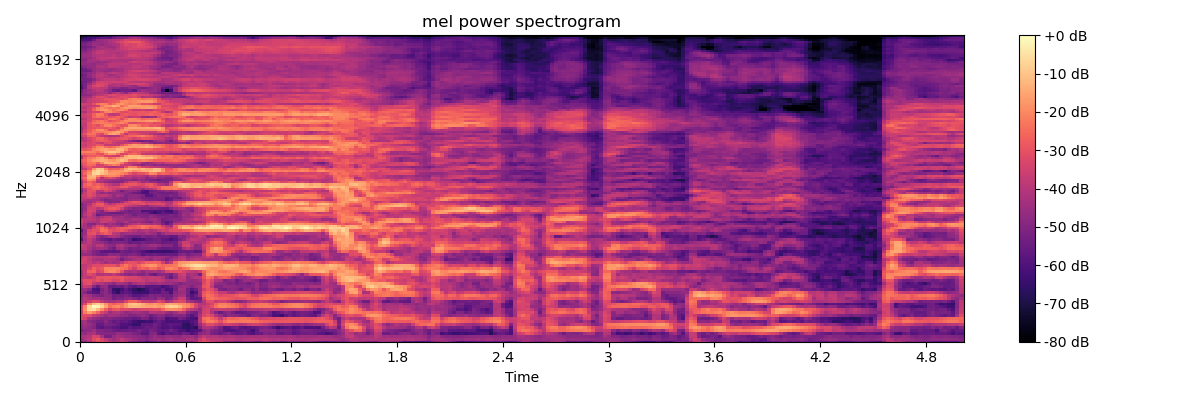

The table this chart was drawn from, first rows:
-5.131270217895507812e+01, -4.815004730224609375e+01, -4.302157211303710938e+01, -3.667813491821289062e+01, -3.049743843078613281e+01, -3.087670898437500000e+01, -3.363055419921875000e+01, -3.971446990966796875e+01, -4.119992065429687500e+01, -4.153803253173828125e+01, -3.882648086547851562e+01, -3.980847930908203125e+01, -4.714405059814453125e+01, -5.068944549560546875e+01, -5.325796508789062500e+01, -5.358032226562500000e+01, -5.905290985107421875e+01, -5.527624893188476562e+01, -5.446221923828125000e+01, -4.884444427490234375e+01, -5.222737884521484375e+01, -5.311444091796875000e+01, -4.789516448974609375e+01, -4.961737823486328125e+01
-4.575135040283203125e+01, -4.168790435791015625e+01, -3.856301116943359375e+01, -3.132743835449218750e+01, -2.814866256713867188e+01, -3.324323654174804688e+01, -3.758589935302734375e+01, -4.186770629882812500e+01, -4.500901031494140625e+01, -4.215699386596679688e+01, -3.773700332641601562e+01, -4.139687347412109375e+01, -4.253662872314453125e+01, -4.573398590087890625e+01, -4.781639862060546875e+01, -4.804651641845703125e+01, -5.003815460205078125e+01, -4.695558929443359375e+01, -4.497451019287109375e+01, -4.402986145019531250e+01, -4.605831527709960938e+01, -4.409741592407226562e+01, -4.308908081054687500e+01, -4.486944580078125000e+01
-4.327134704589843750e+01, -4.179224395751953125e+01, -4.004210281372070312e+01, -3.343651962280273438e+01, -3.398871231079101562e+01, -4.264343261718750000e+01, -5.268325424194335938e+01, -5.221700668334960938e+01, -4.604575729370117188e+01, -4.371933746337890625e+01, -4.453606796264648438e+01, -4.665992355346679688e+01, -4.667400360107421875e+01, -4.781230926513671875e+01, -4.843379974365234375e+01, -4.985405731201171875e+01, -5.203343200683593750e+01, -4.867672729492187500e+01, -4.588636779785156250e+01, -4.815695190429687500e+01, -4.862535476684570312e+01, -4.634867858886718750e+01, -4.611830520629882812e+01, -4.765505981445312500e+01
-4.629539871215820312e+01, -4.692936706542968750e+01, -4.332825088500976562e+01, -4.227163696289062500e+01, -4.814517211914062500e+01, -4.888730621337890625e+01, -4.941942596435546875e+01, -4.975185012817382812e+01, -4.953601837158203125e+01, -4.614788055419921875e+01, -4.701391601562500000e+01, -4.830867767333984375e+01, -4.843762969970703125e+01, -5.100822448730468750e+01, -5.299906158447265625e+01, -5.692337799072265625e+01, -5.724458312988281250e+01, -5.009661102294921875e+01, -4.935601043701171875e+01, -5.733381271362304688e+01, -6.043924331665039062e+01, -5.574410247802734375e+01, -5.723476028442382812e+01, -5.523813247680664062e+01
-5.190030670166015625e+01, -4.851279830932617188e+01, -4.771505737304687500e+01, -4.464676666259765625e+01, -4.995487976074218750e+01, -5.024121856689453125e+01, -5.168275833129882812e+01, -5.190073394775390625e+01, -5.401521301269531250e+01, -5.546372985839843750e+01, -5.513092803955078125e+01, -5.497917175292968750e+01, -5.438287353515625000e+01, -5.473062896728515625e+01, -5.166403961181640625e+01, -5.448291778564453125e+01, -5.650379180908203125e+01, -5.175512313842773438e+01, -5.345208740234375000e+01, -5.650445938110351562e+01, -5.730609893798828125e+01, -5.636179351806640625e+01, -5.274762725830078125e+01, -5.582398223876953125e+01
-4.703473663330078125e+01, -4.538605117797851562e+01, -4.771034240722656250e+01, -5.011422729492187500e+01, -5.640532684326171875e+01, -5.821190643310546875e+01, -5.522197723388671875e+01, -5.562245178222656250e+01, -5.748056793212890625e+01, -5.823432922363281250e+01, -6.153440856933593750e+01, -6.109923171997070312e+01, -5.736023712158203125e+01, -5.912605285644531250e+01, -5.881413269042968750e+01, -5.747480773925781250e+01, -5.481002426147460938e+01, -5.518158721923828125e+01, -5.371306228637695312e+01, -5.749028015136718750e+01, -6.008858489990234375e+01, -5.970586395263671875e+01, -5.805369567871093750e+01, -6.042291259765625000e+01
-4.689073562622070312e+01, -4.346571731567382812e+01, -4.532075119018554688e+01, -4.869362258911132812e+01, -5.576721191406250000e+01, -5.547352600097656250e+01, -5.149797058105468750e+01, -5.264475631713867188e+01, -5.331599807739257812e+01, -5.623438644409179688e+01, -6.009849548339843750e+01, -5.996459579467773438e+01, -6.111872863769531250e+01, -6.498810577392578125e+01, -6.442989349365234375e+01, -5.687580108642578125e+01, -5.673001098632812500e+01, -5.706430053710937500e+01, -5.284281539916992188e+01, -5.578692626953125000e+01, -5.938417053222656250e+01, -5.858139038085937500e+01, -5.710933303833007812e+01, -5.809358596801757812e+01
-4.448857116699218750e+01, -4.308249282836914062e+01, -4.858723068237304688e+01, -5.010354614257812500e+01, -5.238449096679687500e+01, -5.302823638916015625e+01, -4.861722564697265625e+01, -5.286912536621093750e+01, -5.630649566650390625e+01, -5.447859573364257812e+01, -5.685981750488281250e+01, -5.644191741943359375e+01, -5.883605194091796875e+01, -6.242073822021484375e+01, -6.497441864013671875e+01, -6.452230834960937500e+01, -6.239243316650390625e+01, -6.326130676269531250e+01, -5.859701538085937500e+01, -5.513063049316406250e+01, -5.848148345947265625e+01, -6.130753326416015625e+01, -6.179311370849609375e+01, -6.067132568359375000e+01
-3.241971969604492188e+01, -3.454599380493164062e+01, -4.311962127685546875e+01, -4.640048217773437500e+01, -4.732626342773437500e+01, -5.046101379394531250e+01, -4.992050170898437500e+01, -4.948149108886718750e+01, -5.125278472900390625e+01, -5.194142150878906250e+01, -5.313055801391601562e+01, -5.490672302246093750e+01, -5.468674468994140625e+01, -5.718643951416015625e+01, -5.576964569091796875e+01, -5.105999755859375000e+01, -5.231692504882812500e+01, -5.803466796875000000e+01, -5.466987609863281250e+01, -5.181617736816406250e+01, -5.256807708740234375e+01, -6.151098632812500000e+01, -5.889448165893554688e+01, -5.878742980957031250e+01
-3.278842926025390625e+01, -3.170871353149414062e+01, -3.166926193237304688e+01, -3.724700164794921875e+01, -3.955628204345703125e+01, -4.188977050781250000e+01, -4.646524810791015625e+01, -4.391205596923828125e+01, -4.384981918334960938e+01, -4.514918518066406250e+01, -4.719226837158203125e+01, -4.728563690185546875e+01, -5.001139450073242188e+01, -4.938913726806640625e+01, -4.828378295898437500e+01, -4.658869934082031250e+01, -4.859288024902343750e+01, -5.345672607421875000e+01, -5.106165695190429688e+01, -4.789126586914062500e+01, -4.845528030395507812e+01, -5.302304840087890625e+01, -5.137357330322265625e+01, -4.844786834716796875e+01
-3.547445678710937500e+01, -2.207374954223632812e+01, -1.682570266723632812e+01, -2.110600280761718750e+01, -2.654181671142578125e+01, -3.322148132324218750e+01, -3.775555038452148438e+01, -4.525064086914062500e+01, -4.238328552246093750e+01, -4.119153213500976562e+01, -4.380329513549804688e+01, -4.735646057128906250e+01, -4.644332885742187500e+01, -4.425281524658203125e+01, -4.394985198974609375e+01, -4.563198852539062500e+01, -4.717090225219726562e+01, -4.033248519897460938e+01, -4.065563964843750000e+01, -4.214400482177734375e+01, -4.104701614379882812e+01, -4.513550567626953125e+01, -4.781275939941406250e+01, -4.389412689208984375e+01
-3.285429382324218750e+01, -1.922171401977539062e+01, -6.737697601318359375e+00, -5.080629348754882812e+00, -1.129090309143066406e+01, -1.938934326171875000e+01, -2.691001129150390625e+01, -3.365372085571289062e+01, -2.975864028930664062e+01, -2.846327400207519531e+01, -3.227056884765625000e+01, -3.158906936645507812e+01, -3.304916763305664062e+01, -3.607504272460937500e+01, -3.435387420654296875e+01, -3.272066879272460938e+01, -3.231959533691406250e+01, -3.178823852539062500e+01, -3.066261291503906250e+01, -3.100773048400878906e+01, -2.575196647644042969e+01, -2.000047874450683594e+01, -1.875394439697265625e+01, -1.938589477539062500e+01
-3.302340698242187500e+01, -2.124846267700195312e+01, -6.715888977050781250e+00, -8.666572570800781250e-01, -1.614665985107421875e+00, -6.913127899169921875e+00, -1.487239742279052734e+01, -2.357433319091796875e+01, -2.057649421691894531e+01, -1.892907714843750000e+01, -2.233032226562500000e+01, -1.760081100463867188e+01, -1.263229560852050781e+01, -1.157904624938964844e+01, -1.228000831604003906e+01, -1.391801261901855469e+01, -1.551323318481445312e+01, -1.612448501586914062e+01, -1.514157199859619141e+01, -1.714775848388671875e+01, -1.510187053680419922e+01, -9.535150527954101562e+00, -7.623224258422851562e+00, -8.328626632690429688e+00
-4.164282226562500000e+01, -3.279341125488281250e+01, -1.932298278808593750e+01, -1.038802337646484375e+01, -7.940572738647460938e+00, -1.159733772277832031e+01, -1.827484512329101562e+01, -2.439339828491210938e+01, -2.749549674987792969e+01, -2.466816711425781250e+01, -2.386761093139648438e+01, -1.766156005859375000e+01, -1.144402694702148438e+01, -9.810831069946289062e+00, -1.144143104553222656e+01, -1.429961585998535156e+01, -1.816891098022460938e+01, -1.946226882934570312e+01, -1.712978744506835938e+01, -1.970778274536132812e+01, -2.153162765502929688e+01, -1.608433914184570312e+01, -1.479255676269531250e+01, -1.549723243713378906e+01
-4.319329071044921875e+01, -3.971751785278320312e+01, -3.613101577758789062e+01, -3.121947860717773438e+01, -3.213684082031250000e+01, -3.811823272705078125e+01, -4.163977050781250000e+01, -4.292469024658203125e+01, -4.276676177978515625e+01, -4.006896972656250000e+01, -4.149008178710937500e+01, -3.375820159912109375e+01, -2.702846717834472656e+01, -2.673662185668945312e+01, -3.092937660217285156e+01, -3.729489898681640625e+01, -3.718186569213867188e+01, -3.924811553955078125e+01, -3.713467407226562500e+01, -3.153028106689453125e+01, -3.512649917602539062e+01, -4.316004943847656250e+01, -4.031745910644531250e+01, -3.457030105590820312e+01
-4.444395828247070312e+01, -3.942120361328125000e+01, -4.191039276123046875e+01, -4.369587707519531250e+01, -4.360314941406250000e+01, -4.484280014038085938e+01, -4.601306152343750000e+01, -4.761286163330078125e+01, -5.351679992675781250e+01, -5.069951629638671875e+01, -5.125652313232421875e+01, -4.876776885986328125e+01, -4.721166229248046875e+01, -5.000321960449218750e+01, -5.400554656982421875e+01, -4.944699096679687500e+01, -5.035008239746093750e+01, -4.935580444335937500e+01, -5.084121322631835938e+01, -4.579422760009765625e+01, -4.742285537719726562e+01, -5.284560012817382812e+01, -5.070780944824218750e+01, -4.376402282714843750e+01
-4.608010864257812500e+01, -4.263801574707031250e+01, -4.421660995483398438e+01, -4.858724212646484375e+01, -4.989863586425781250e+01, -5.132456970214843750e+01, -4.808543777465820312e+01, -4.822114562988281250e+01, -5.402053070068359375e+01, -5.312712860107421875e+01, -5.370450592041015625e+01, -5.144743728637695312e+01, -5.426379013061523438e+01, -5.851583099365234375e+01, -5.758294677734375000e+01, -5.584451675415039062e+01, -5.427240753173828125e+01, -5.041139221191406250e+01, -5.110339355468750000e+01, -5.038779830932617188e+01, -5.325926971435546875e+01, -5.265010833740234375e+01, -5.380903625488281250e+01, -4.723905181884765625e+01
-4.633753967285156250e+01, -4.932284164428710938e+01, -5.485700225830078125e+01, -5.850193023681640625e+01, -5.897125244140625000e+01, -5.089363098144531250e+01, -4.690898132324218750e+01, -5.289369201660156250e+01, -6.140223693847656250e+01, -6.665322875976562500e+01, -5.879831695556640625e+01, -5.641923904418945312e+01, -5.862976837158203125e+01, -6.305119323730468750e+01, -6.430104064941406250e+01, -6.371497344970703125e+01, -6.353526306152343750e+01, -5.757625579833984375e+01, -5.801375579833984375e+01, -5.899614334106445312e+01, -5.309085845947265625e+01, -5.476185607910156250e+01, -6.092720031738281250e+01, -4.909268569946289062e+01
-4.762261962890625000e+01, -4.530529785156250000e+01, -4.916872024536132812e+01, -6.078358459472656250e+01, -6.161054992675781250e+01, -5.160611724853515625e+01, -4.724147033691406250e+01, -5.284978866577148438e+01, -6.427700805664062500e+01, -6.664218139648437500e+01, -6.196988677978515625e+01, -5.687877655029296875e+01, -6.098643493652343750e+01, -6.574409484863281250e+01, -6.958802795410156250e+01, -6.660667419433593750e+01, -6.211110687255859375e+01, -5.730825424194335938e+01, -5.969577789306640625e+01, -6.058753967285156250e+01, -5.606066131591796875e+01, -6.166287994384765625e+01, -6.009144592285156250e+01, -5.232188034057617188e+01
-4.321372985839843750e+01, -3.649349975585937500e+01, -3.797458648681640625e+01, -4.993454742431640625e+01, -5.569406890869140625e+01, -4.779605102539062500e+01, -4.655849456787109375e+01, -5.532622909545898438e+01, -5.580209350585937500e+01, -5.463005065917968750e+01, -5.606275177001953125e+01, -5.191353607177734375e+01, -5.578439331054687500e+01, -5.845139312744140625e+01, -5.591530609130859375e+01, -5.430587768554687500e+01, -5.876270294189453125e+01, -5.791614151000976562e+01, -5.778511047363281250e+01, -5.783967590332031250e+01, -6.163292694091796875e+01, -5.910923767089843750e+01, -5.545912170410156250e+01, -5.181825637817382812e+01
-4.107367324829101562e+01, -3.197789764404296875e+01, -3.050616455078125000e+01, -3.783602905273437500e+01, -4.083657073974609375e+01, -4.091315078735351562e+01, -4.366281890869140625e+01, -4.546083068847656250e+01, -4.797120666503906250e+01, -4.307124328613281250e+01, -4.282520675659179688e+01, -4.484188461303710938e+01, -4.894089508056640625e+01, -4.318364715576171875e+01, -4.154527282714843750e+01, -4.017308044433593750e+01, -4.290230941772460938e+01, -4.541148376464843750e+01, -4.518795776367187500e+01, -4.290085601806640625e+01, -4.436521911621093750e+01, -4.547244262695312500e+01, -4.479807281494140625e+01, -4.724353790283203125e+01
-3.677866363525390625e+01, -3.087049674987792969e+01, -3.073085403442382812e+01, -3.280199432373046875e+01, -2.970181083679199219e+01, -3.246382904052734375e+01, -2.940463066101074219e+01, -3.078752326965332031e+01, -3.288669586181640625e+01, -3.255148315429687500e+01, -2.964616775512695312e+01, -3.430861282348632812e+01, -3.508492279052734375e+01, -3.546814346313476562e+01, -3.467943191528320312e+01, -3.644994735717773438e+01, -3.991074752807617188e+01, -3.708377838134765625e+01, -3.789216613769531250e+01, -3.715887832641601562e+01, -3.915730285644531250e+01, -4.339398956298828125e+01, -4.322248840332031250e+01, -4.168174743652343750e+01
-3.952045440673828125e+01, -3.830804061889648438e+01, -3.993814086914062500e+01, -3.484296417236328125e+01, -2.940039825439453125e+01, -2.970281219482421875e+01, -2.875137138366699219e+01, -2.871891212463378906e+01, -2.977805137634277344e+01, -2.946537590026855469e+01, -2.853697776794433594e+01, -3.196105766296386719e+01, -3.285642242431640625e+01, -3.334173583984375000e+01, -3.537171554565429688e+01, -3.836810302734375000e+01, -3.849578857421875000e+01, -3.748359680175781250e+01, -3.826428222656250000e+01, -3.824737548828125000e+01, -4.229640579223632812e+01, -5.037299346923828125e+01, -5.590811157226562500e+01, -4.823950195312500000e+01
-4.427645492553710938e+01, -3.699349594116210938e+01, -3.215628814697265625e+01, -3.464941787719726562e+01, -4.168663406372070312e+01, -4.090356063842773438e+01, -4.005598449707031250e+01, -4.044198608398437500e+01, -3.749215698242187500e+01, -4.101435089111328125e+01, -4.495684051513671875e+01, -4.767591857910156250e+01, -4.904164123535156250e+01, -4.701294326782226562e+01, -5.023600769042968750e+01, -5.022848510742187500e+01, -4.632154846191406250e+01, -5.252376174926757812e+01, -5.569446563720703125e+01, -4.944504547119140625e+01, -4.827989959716796875e+01, -4.942045593261718750e+01, -5.267365264892578125e+01, -4.640111160278320312e+01
-4.266062927246093750e+01, -3.622136306762695312e+01, -2.691032409667968750e+01, -2.591282463073730469e+01, -3.339517593383789062e+01, -3.086638832092285156e+01, -2.192228317260742188e+01, -1.944619369506835938e+01, -1.974731826782226562e+01, -2.310792541503906250e+01, -3.006803321838378906e+01, -4.085569381713867188e+01, -4.260349273681640625e+01, -4.069607543945312500e+01, -4.359773254394531250e+01, -4.729019927978515625e+01, -4.289660263061523438e+01, -4.340373992919921875e+01, -4.244989395141601562e+01, -4.387447738647460938e+01, -4.095960617065429688e+01, -3.274396133422851562e+01, -3.121908187866210938e+01, -3.099668502807617188e+01
-3.814691543579101562e+01, -3.702466583251953125e+01, -3.255629730224609375e+01, -2.675658607482910156e+01, -3.004327011108398438e+01, -2.841400527954101562e+01, -2.031797790527343750e+01, -2.089677429199218750e+01, -2.025987815856933594e+01, -2.057099533081054688e+01, -2.303653335571289062e+01, -2.472439002990722656e+01, -2.946130180358886719e+01, -3.534605789184570312e+01, -2.828187942504882812e+01, -2.683125305175781250e+01, -2.855592155456542969e+01, -2.426617431640625000e+01, -2.473910522460937500e+01, -2.927132415771484375e+01, -2.587929344177246094e+01, -2.057018089294433594e+01, -1.916605377197265625e+01, -2.184671783447265625e+01
-3.904807662963867188e+01, -3.823472595214843750e+01, -3.605182647705078125e+01, -3.205854797363281250e+01, -3.162123298645019531e+01, -3.204608535766601562e+01, -2.994682121276855469e+01, -3.026025962829589844e+01, -3.028832054138183594e+01, -3.332801818847656250e+01, -2.636484336853027344e+01, -2.255545425415039062e+01, -2.703242874145507812e+01, -2.945373725891113281e+01, -2.565893173217773438e+01, -2.148563766479492188e+01, -1.918572425842285156e+01, -1.751162338256835938e+01, -1.837088775634765625e+01, -2.338003158569335938e+01, -2.532859420776367188e+01, -2.392544555664062500e+01, -2.347816658020019531e+01, -2.189821243286132812e+01
-3.313182449340820312e+01, -3.515092086791992188e+01, -3.687611770629882812e+01, -4.014914321899414062e+01, -3.833124542236328125e+01, -4.143437957763671875e+01, -4.468016433715820312e+01, -4.126458358764648438e+01, -4.357547378540039062e+01, -4.240142059326171875e+01, -3.752654266357421875e+01, -3.243415069580078125e+01, -3.029547882080078125e+01, -3.040029144287109375e+01, -3.398238372802734375e+01, -3.021471023559570312e+01, -2.638551902770996094e+01, -2.676638603210449219e+01, -2.601725578308105469e+01, -2.701016426086425781e+01, -3.554214096069335938e+01, -4.370046234130859375e+01, -3.777101898193359375e+01, -2.449870491027832031e+01
-3.617488861083984375e+01, -3.436907196044921875e+01, -3.847277450561523438e+01, -4.289753341674804688e+01, -4.368347930908203125e+01, -4.433591842651367188e+01, -4.129637908935546875e+01, -4.177251434326171875e+01, -4.188871383666992188e+01, -4.494895935058593750e+01, -5.340898132324218750e+01, -4.737174987792968750e+01, -4.650639343261718750e+01, -4.306692123413085938e+01, -4.099365234375000000e+01, -4.171055221557617188e+01, -4.555875015258789062e+01, -4.810977554321289062e+01, -4.317444610595703125e+01, -4.472606277465820312e+01, -4.694159698486328125e+01, -5.070022583007812500e+01, -4.573090362548828125e+01, -4.204744338989257812e+01
-3.939356994628906250e+01, -3.605864715576171875e+01, -3.754800033569335938e+01, -4.018122863769531250e+01, -4.084667205810546875e+01, -4.080773162841796875e+01, -3.979087448120117188e+01, -3.840025329589843750e+01, -3.871869659423828125e+01, -4.154201507568359375e+01, -4.760126495361328125e+01, -4.585663604736328125e+01, -4.223197937011718750e+01, -4.195343780517578125e+01, -4.440126037597656250e+01, -4.612554168701171875e+01, -4.323973083496093750e+01, -4.631639862060546875e+01, -4.420698928833007812e+01, -4.426562118530273438e+01, -4.457113647460937500e+01, -4.665605163574218750e+01, -4.891821289062500000e+01, -4.656824111938476562e+01
-4.654405212402343750e+01, -4.602571868896484375e+01, -4.637965393066406250e+01, -4.962502288818359375e+01, -5.259371948242187500e+01, -5.346324920654296875e+01, -5.253639221191406250e+01, -4.784776306152343750e+01, -4.887009429931640625e+01, -4.817155456542968750e+01, -5.152770996093750000e+01, -5.236761093139648438e+01, -5.080697631835937500e+01, -5.025428009033203125e+01, -5.283895874023437500e+01, -5.776401138305664062e+01, -5.468806457519531250e+01, -5.573440170288085938e+01, -5.395881652832031250e+01, -5.544135284423828125e+01, -5.651058959960937500e+01, -5.550338745117187500e+01, -5.514706420898437500e+01, -5.586462020874023438e+01
-4.512965393066406250e+01, -4.232932281494140625e+01, -4.477005004882812500e+01, -5.040840148925781250e+01, -5.241321563720703125e+01, -5.661603927612304688e+01, -5.783700561523437500e+01, -5.730101013183593750e+01, -5.837265777587890625e+01, -5.723180389404296875e+01, -5.298172760009765625e+01, -5.439892578125000000e+01, -5.547435760498046875e+01, -5.319553375244140625e+01, -5.613507080078125000e+01, -5.877977752685546875e+01, -6.244424438476562500e+01, -6.430200195312500000e+01, -6.336819458007812500e+01, -6.324713897705078125e+01, -6.355672454833984375e+01, -6.378288269042968750e+01, -6.361003112792968750e+01, -6.082375335693359375e+01
-3.829921722412109375e+01, -3.800979232788085938e+01, -4.190951919555664062e+01, -4.645189666748046875e+01, -4.467219543457031250e+01, -4.371680450439453125e+01, -4.547641754150390625e+01, -5.069310760498046875e+01, -5.358827209472656250e+01, -4.539505767822265625e+01, -4.341507720947265625e+01, -4.861029815673828125e+01, -5.222518920898437500e+01, -5.157752227783203125e+01, -5.191723632812500000e+01, -5.053925323486328125e+01, -5.060828018188476562e+01, -4.945745849609375000e+01, -4.973946380615234375e+01, -5.468426513671875000e+01, -5.609572982788085938e+01, -5.564759826660156250e+01, -5.468740081787109375e+01, -5.512080764770507812e+01
-3.502687072753906250e+01, -3.781726837158203125e+01, -4.110437393188476562e+01, -4.348363494873046875e+01, -3.883357238769531250e+01, -3.898358154296875000e+01, -4.521569061279296875e+01, -4.764764404296875000e+01, -4.875859069824218750e+01, -4.247823333740234375e+01, -4.107042312622070312e+01, -4.561809158325195312e+01, -4.647005462646484375e+01, -4.641406250000000000e+01, -5.075638580322265625e+01, -4.764689636230468750e+01, -4.718420028686523438e+01, -4.426217269897460938e+01, -4.356608581542968750e+01, -4.655701446533203125e+01, -4.973974227905273438e+01, -4.890859985351562500e+01, -4.980261230468750000e+01, -5.454053497314453125e+01
-4.707255554199218750e+01, -4.225795745849609375e+01, -3.810062789916992188e+01, -4.391493988037109375e+01, -4.554404449462890625e+01, -4.680718994140625000e+01, -4.979525375366210938e+01, -5.295626068115234375e+01, -5.129870605468750000e+01, -5.083752441406250000e+01, -5.003540802001953125e+01, -5.136775970458984375e+01, -5.589270019531250000e+01, -5.421719360351562500e+01, -5.499459838867187500e+01, -5.188459014892578125e+01, -5.369319152832031250e+01, -5.282269287109375000e+01, -5.175172424316406250e+01, -5.283030700683593750e+01, -5.543698883056640625e+01, -5.478795623779296875e+01, -5.424414443969726562e+01, -5.450008392333984375e+01
-5.804007339477539062e+01, -4.400334930419921875e+01, -3.774305725097656250e+01, -4.273331069946289062e+01, -4.992587280273437500e+01, -5.361649322509765625e+01, -5.560536193847656250e+01, -5.843848800659179688e+01, -5.419881820678710938e+01, -5.635329055786132812e+01, -5.732641601562500000e+01, -5.294624328613281250e+01, -5.588363647460937500e+01, -6.427845001220703125e+01, -6.109363174438476562e+01, -6.054067993164062500e+01, -5.625815582275390625e+01, -5.531516647338867188e+01, -5.364364624023437500e+01, -5.306830596923828125e+01, -5.670964050292968750e+01, -5.795751190185546875e+01, -6.202070617675781250e+01, -5.858973693847656250e+01
-5.152712631225585938e+01, -4.232730484008789062e+01, -3.444783401489257812e+01, -3.720438385009765625e+01, -4.650311660766601562e+01, -4.971254730224609375e+01, -4.744947433471679688e+01, -4.253746795654296875e+01, -4.168080139160156250e+01, -4.387254333496093750e+01, -4.825645446777343750e+01, -5.145153808593750000e+01, -5.314102172851562500e+01, -5.435901641845703125e+01, -5.413508605957031250e+01, -5.046335220336914062e+01, -5.243100738525390625e+01, -5.240332031250000000e+01, -5.083825683593750000e+01, -5.391473388671875000e+01, -5.382402801513671875e+01, -5.330347442626953125e+01, -5.630041885375976562e+01, -5.616622924804687500e+01
-5.086357116699218750e+01, -4.553706359863281250e+01, -3.139296150207519531e+01, -2.952959251403808594e+01, -3.591156387329101562e+01, -3.023939704895019531e+01, -2.703487014770507812e+01, -3.025811195373535156e+01, -3.878661346435546875e+01, -3.988114547729492188e+01, -4.529775238037109375e+01, -4.414743041992187500e+01, -4.339796447753906250e+01, -4.459014511108398438e+01, -4.553256988525390625e+01, -4.584778594970703125e+01, -4.226747894287109375e+01, -4.465552520751953125e+01, -4.565264129638671875e+01, -5.102212524414062500e+01, -4.536732482910156250e+01, -4.180500030517578125e+01, -4.068898010253906250e+01, -4.053160858154296875e+01
-5.711380004882812500e+01, -4.545513916015625000e+01, -3.345610046386718750e+01, -3.070687294006347656e+01, -3.162500190734863281e+01, -2.350827598571777344e+01, -2.449899101257324219e+01, -2.993846321105957031e+01, -3.163011169433593750e+01, -3.026366233825683594e+01, -2.863948440551757812e+01, -3.175891113281250000e+01, -3.670726013183593750e+01, -3.947795104980468750e+01, -4.316276168823242188e+01, -4.094758605957031250e+01, -3.922763824462890625e+01, -4.251004028320312500e+01, -4.117548370361328125e+01, -3.689836120605468750e+01, -3.443901824951171875e+01, -3.644628906250000000e+01, -3.149416542053222656e+01, -3.093460083007812500e+01
-4.402548217773437500e+01, -4.285801315307617188e+01, -4.356238555908203125e+01, -3.452343368530273438e+01, -2.971244049072265625e+01, -2.466821670532226562e+01, -2.847831916809082031e+01, -3.577545166015625000e+01, -3.276184844970703125e+01, -2.949220275878906250e+01, -2.720896148681640625e+01, -2.724992752075195312e+01, -2.616007995605468750e+01, -2.779265403747558594e+01, -2.668678665161132812e+01, -2.267858886718750000e+01, -2.556386184692382812e+01, -2.947743225097656250e+01, -2.742566871643066406e+01, -2.728877639770507812e+01, -3.059722900390625000e+01, -3.652521896362304688e+01, -3.561060333251953125e+01, -2.891701889038085938e+01
-4.132649993896484375e+01, -4.313384246826171875e+01, -4.668288421630859375e+01, -4.021477508544921875e+01, -3.340363311767578125e+01, -3.355957031250000000e+01, -4.127606964111328125e+01, -4.351306915283203125e+01, -4.175491333007812500e+01, -4.278545379638671875e+01, -4.642620086669921875e+01, -3.791442489624023438e+01, -2.984658813476562500e+01, -2.865553283691406250e+01, -2.577680015563964844e+01, -2.278509521484375000e+01, -2.429359817504882812e+01, -2.653070640563964844e+01, -2.571950531005859375e+01, -2.840387535095214844e+01, -3.563128280639648438e+01, -4.075278854370117188e+01, -4.442004013061523438e+01, -2.807489967346191406e+01
-3.874903106689453125e+01, -4.336122894287109375e+01, -4.925695800781250000e+01, -4.971610260009765625e+01, -4.391308593750000000e+01, -4.391362762451171875e+01, -4.724666595458984375e+01, -4.307510375976562500e+01, -4.587984085083007812e+01, -4.874848937988281250e+01, -5.134666061401367188e+01, -4.704024505615234375e+01, -4.299858093261718750e+01, -3.955600738525390625e+01, -3.762310791015625000e+01, -4.090368270874023438e+01, -4.224683761596679688e+01, -4.262905120849609375e+01, -4.130551147460937500e+01, -4.410575103759765625e+01, -5.075724411010742188e+01, -5.709547805786132812e+01, -5.032832336425781250e+01, -3.942710494995117188e+01
-3.634693527221679688e+01, -3.971772003173828125e+01, -4.170320510864257812e+01, -4.187213897705078125e+01, -4.327292251586914062e+01, -3.578516769409179688e+01, -3.639320373535156250e+01, -3.954334640502929688e+01, -3.990375137329101562e+01, -4.545433044433593750e+01, -4.447485733032226562e+01, -4.115436553955078125e+01, -4.556093597412109375e+01, -4.715724182128906250e+01, -4.427314758300781250e+01, -4.761656951904296875e+01, -4.933496093750000000e+01, -5.156224060058593750e+01, -4.542735290527343750e+01, -4.638817596435546875e+01, -5.378692245483398438e+01, -5.795813751220703125e+01, -5.506669616699218750e+01, -4.724695587158203125e+01
-3.722940063476562500e+01, -3.946174621582031250e+01, -3.857209014892578125e+01, -3.907789611816406250e+01, -4.231722259521484375e+01, -3.738134384155273438e+01, -3.655906677246093750e+01, -3.571648025512695312e+01, -4.078361892700195312e+01, -4.329218292236328125e+01, -4.329483795166015625e+01, -4.556650924682617188e+01, -4.496768951416015625e+01, -4.235640335083007812e+01, -4.386177444458007812e+01, -4.409676361083984375e+01, -4.723156356811523438e+01, -4.477307128906250000e+01, -4.327688217163085938e+01, -4.730371856689453125e+01, -5.365469360351562500e+01, -5.181343078613281250e+01, -5.072412109375000000e+01, -4.937213897705078125e+01
-4.839303970336914062e+01, -4.302939987182617188e+01, -3.825749206542968750e+01, -4.068553543090820312e+01, -4.496154403686523438e+01, -4.251062011718750000e+01, -3.896032333374023438e+01, -3.825394821166992188e+01, -4.506073760986328125e+01, -4.487905502319335938e+01, -4.394871139526367188e+01, -4.773591613769531250e+01, -4.790750122070312500e+01, -4.816927337646484375e+01, -4.773587799072265625e+01, -5.083694076538085938e+01, -4.972367858886718750e+01, -4.686742401123046875e+01, -4.906369400024414062e+01, -5.019381332397460938e+01, -5.038275146484375000e+01, -5.162002563476562500e+01, -5.098150253295898438e+01, -5.251576232910156250e+01
-4.823031616210937500e+01, -3.961525726318359375e+01, -3.530209732055664062e+01, -4.240668106079101562e+01, -5.527515029907226562e+01, -5.221756744384765625e+01, -5.005580520629882812e+01, -5.006926345825195312e+01, -4.814897155761718750e+01, -4.852635955810546875e+01, -4.896331024169921875e+01, -4.636858367919921875e+01, -4.922052764892578125e+01, -5.303983306884765625e+01, -5.026600646972656250e+01, -5.035872650146484375e+01, -5.144443511962890625e+01, -4.856434249877929688e+01, -4.961698532104492188e+01, -5.267457580566406250e+01, -5.343467712402343750e+01, -5.258821868896484375e+01, -5.058390808105468750e+01, -5.232421493530273438e+01
-4.886837387084960938e+01, -4.093554687500000000e+01, -3.534952545166015625e+01, -3.920005798339843750e+01, -4.979418563842773438e+01, -5.035129165649414062e+01, -5.098297882080078125e+01, -5.350751495361328125e+01, -5.445563888549804688e+01, -5.476075744628906250e+01, -5.358805465698242188e+01, -5.091611480712890625e+01, -5.192575073242187500e+01, -5.224956512451171875e+01, -5.143850708007812500e+01, -5.379505157470703125e+01, -5.354911804199218750e+01, -6.092078781127929688e+01, -6.580040740966796875e+01, -6.083659744262695312e+01, -5.675252532958984375e+01, -5.890589523315429688e+01, -6.023857879638671875e+01, -5.602478027343750000e+01
-5.091708755493164062e+01, -4.360605621337890625e+01, -3.390803146362304688e+01, -3.481938171386718750e+01, -4.680788040161132812e+01, -5.017125701904296875e+01, -3.964700698852539062e+01, -3.474382781982421875e+01, -3.570538711547851562e+01, -4.140013885498046875e+01, -4.720726776123046875e+01, -5.123702239990234375e+01, -5.382404327392578125e+01, -5.134723663330078125e+01, -5.148740768432617188e+01, -6.002600860595703125e+01, -5.993780899047851562e+01, -5.989591979980468750e+01, -6.229776000976562500e+01, -6.017150115966796875e+01, -5.873476028442382812e+01, -6.265285491943359375e+01, -6.290384674072265625e+01, -5.454835510253906250e+01
-5.038743591308593750e+01, -4.627862548828125000e+01, -3.489494705200195312e+01, -3.479299926757812500e+01, -4.060011291503906250e+01, -3.871455383300781250e+01, -3.151854515075683594e+01, -2.835613632202148438e+01, -2.785548782348632812e+01, -2.910563087463378906e+01, -3.507598114013671875e+01, -4.496419525146484375e+01, -4.732952880859375000e+01, -5.056491851806640625e+01, -4.911163711547851562e+01, -5.038031387329101562e+01, -4.982555007934570312e+01, -5.188955688476562500e+01, -5.065588378906250000e+01, -5.294891357421875000e+01, -5.447502899169921875e+01, -5.432212829589843750e+01, -4.946704864501953125e+01, -4.523962402343750000e+01
-4.813199615478515625e+01, -4.634102630615234375e+01, -3.835358428955078125e+01, -3.271532058715820312e+01, -3.017177772521972656e+01, -2.917122077941894531e+01, -3.221856307983398438e+01, -3.162102127075195312e+01, -3.160400772094726562e+01, -2.948241806030273438e+01, -2.907797050476074219e+01, -3.496875762939453125e+01, -3.858739471435546875e+01, -4.061764526367187500e+01, -4.297128295898437500e+01, -4.493158340454101562e+01, -4.744861602783203125e+01, -4.233879470825195312e+01, -4.102526473999023438e+01, -4.021474456787109375e+01, -3.740318679809570312e+01, -4.136711883544921875e+01, -3.809913635253906250e+01, -3.538993072509765625e+01
-5.168534851074218750e+01, -4.513810348510742188e+01, -4.171760559082031250e+01, -3.283325195312500000e+01, -2.823118400573730469e+01, -2.808480072021484375e+01, -3.550040435791015625e+01, -4.145926284790039062e+01, -3.693243789672851562e+01, -3.342499923706054688e+01, -3.273601913452148438e+01, -3.087756347656250000e+01, -3.223817825317382812e+01, -3.254700469970703125e+01, -3.167070198059082031e+01, -3.026569938659667969e+01, -3.339225006103515625e+01, -3.197188568115234375e+01, -3.191240882873535156e+01, -3.112389373779296875e+01, -3.204478073120117188e+01, -3.848550796508789062e+01, -3.908707809448242188e+01, -3.060481834411621094e+01
-4.371179199218750000e+01, -4.408110809326171875e+01, -4.468297958374023438e+01, -4.160273742675781250e+01, -3.568685913085937500e+01, -3.796103286743164062e+01, -4.748128890991210938e+01, -5.066154479980468750e+01, -4.883490753173828125e+01, -5.016126632690429688e+01, -4.507914733886718750e+01, -3.689353942871093750e+01, -3.281138992309570312e+01, -2.897792434692382812e+01, -3.004746246337890625e+01, -3.302372741699218750e+01, -3.670928192138671875e+01, -3.735437393188476562e+01, -3.621848297119140625e+01, -3.593180465698242188e+01, -4.004969787597656250e+01, -4.186220550537109375e+01, -4.184494400024414062e+01, -3.279489135742187500e+01
-3.900731658935546875e+01, -4.096764755249023438e+01, -4.297065734863281250e+01, -4.350680923461914062e+01, -4.368695068359375000e+01, -4.718830108642578125e+01, -5.105212020874023438e+01, -4.929187011718750000e+01, -4.860913085937500000e+01, -4.873071289062500000e+01, -4.865341949462890625e+01, -5.132868194580078125e+01, -4.634671020507812500e+01, -4.589798736572265625e+01, -4.560646438598632812e+01, -4.884692382812500000e+01, -5.079850769042968750e+01, -5.214105224609375000e+01, -5.096824645996093750e+01, -5.328459167480468750e+01, -5.231353759765625000e+01, -5.838581085205078125e+01, -5.604563140869140625e+01, -4.821569061279296875e+01
-3.971076583862304688e+01, -3.689751434326171875e+01, -3.519822692871093750e+01, -3.946460342407226562e+01, -4.263825988769531250e+01, -4.400793838500976562e+01, -4.593896484375000000e+01, -4.513041687011718750e+01, -4.712384796142578125e+01, -4.720683288574218750e+01, -4.968456268310546875e+01, -5.036912536621093750e+01, -4.720528411865234375e+01, -4.789513397216796875e+01, -4.865309143066406250e+01, -5.236260986328125000e+01, -5.288162994384765625e+01, -5.365449905395507812e+01, -5.293199157714843750e+01, -5.177217864990234375e+01, -5.211147308349609375e+01, -5.830809402465820312e+01, -5.565413665771484375e+01, -5.340377044677734375e+01
-3.831077575683593750e+01, -3.618017578125000000e+01, -3.099411392211914062e+01, -3.381860733032226562e+01, -3.951476287841796875e+01, -3.781723785400390625e+01, -3.803229522705078125e+01, -4.182323837280273438e+01, -4.651918411254882812e+01, -4.257130432128906250e+01, -4.506391143798828125e+01, -5.039228057861328125e+01, -4.829798126220703125e+01, -4.768798065185546875e+01, -4.854688262939453125e+01, -5.115000915527343750e+01, -5.837158203125000000e+01, -5.825087738037109375e+01, -5.285369873046875000e+01, -5.072959136962890625e+01, -5.189730834960937500e+01, -5.229812240600585938e+01, -4.941500091552734375e+01, -5.183771133422851562e+01
-4.650567626953125000e+01, -3.660454177856445312e+01, -3.086970138549804688e+01, -3.296618652343750000e+01, -4.302524566650390625e+01, -4.696709442138671875e+01, -4.522347259521484375e+01, -4.694360733032226562e+01, -4.594870758056640625e+01, -4.635216140747070312e+01, -4.739302062988281250e+01, -4.812154769897460938e+01, -5.057954406738281250e+01, -5.394783782958984375e+01, -5.539602661132812500e+01, -6.080445861816406250e+01, -6.057495880126953125e+01, -5.324164962768554688e+01, -5.207064437866210938e+01, -5.322438049316406250e+01, -5.388592529296875000e+01, -5.335256195068359375e+01, -5.377295303344726562e+01, -5.203826904296875000e+01
-5.012102890014648438e+01, -3.974583435058593750e+01, -3.003378295898437500e+01, -3.013467788696289062e+01, -4.074009323120117188e+01, -3.969574737548828125e+01, -3.316731643676757812e+01, -3.540302276611328125e+01, -4.080903625488281250e+01, -4.679019165039062500e+01, -5.293922424316406250e+01, -4.810878753662109375e+01, -4.638617706298828125e+01, -4.789787673950195312e+01, -5.156210327148437500e+01, -5.915402221679687500e+01, -6.103555679321289062e+01, -5.466783142089843750e+01, -5.303892517089843750e+01, -5.033314514160156250e+01, -4.920137405395507812e+01, -4.649139404296875000e+01, -4.838088989257812500e+01, -4.602275848388671875e+01
-4.683699035644531250e+01, -3.690000915527343750e+01, -3.146882629394531250e+01, -2.694656753540039062e+01, -2.601882362365722656e+01, -2.908490371704101562e+01, -2.868839454650878906e+01, -3.229782867431640625e+01, -3.491106033325195312e+01, -3.697620391845703125e+01, -3.848254394531250000e+01, -3.901503372192382812e+01, -4.075897216796875000e+01, -4.037434005737304688e+01, -4.149053573608398438e+01, -4.620008087158203125e+01, -4.197071838378906250e+01, -4.127053833007812500e+01, -3.713977813720703125e+01, -2.999430084228515625e+01, -2.352892112731933594e+01, -2.253083801269531250e+01, -2.265993690490722656e+01, -2.131805419921875000e+01
-3.845042419433593750e+01, -2.905363082885742188e+01, -2.764225196838378906e+01, -2.574273681640625000e+01, -2.344957733154296875e+01, -2.680704689025878906e+01, -3.027069091796875000e+01, -3.283553695678710938e+01, -3.346830749511718750e+01, -3.234727096557617188e+01, -2.850547218322753906e+01, -2.807503700256347656e+01, -3.378559875488281250e+01, -3.731806182861328125e+01, -3.769679260253906250e+01, -3.479844665527343750e+01, -3.275002670288085938e+01, -2.893913269042968750e+01, -3.092015075683593750e+01, -2.864513587951660156e+01, -2.267519378662109375e+01, -2.174019622802734375e+01, -2.184202384948730469e+01, -2.044814300537109375e+01
-4.242571258544921875e+01, -2.768626403808593750e+01, -2.431580162048339844e+01, -2.844349861145019531e+01, -2.627919006347656250e+01, -2.955625534057617188e+01, -3.489147949218750000e+01, -3.832559204101562500e+01, -4.123167419433593750e+01, -4.152933502197265625e+01, -3.329421997070312500e+01, -2.972344970703125000e+01, -2.823767662048339844e+01, -2.877017784118652344e+01, -3.120575332641601562e+01, -3.298897933959960938e+01, -2.930267715454101562e+01, -2.764020538330078125e+01, -3.241029357910156250e+01, -3.946922302246093750e+01, -4.170260620117187500e+01, -4.461302566528320312e+01, -3.447424316406250000e+01, -1.779505348205566406e+01
-4.370912170410156250e+01, -3.266611480712890625e+01, -2.625745582580566406e+01, -3.006336402893066406e+01, -4.142131805419921875e+01, -4.268716430664062500e+01, -4.583929443359375000e+01, -4.838742828369140625e+01, -4.962607574462890625e+01, -5.028131866455078125e+01, -4.897621917724609375e+01, -4.277369689941406250e+01, -3.608032989501953125e+01, -3.380841445922851562e+01, -3.852787017822265625e+01, -4.478287887573242188e+01, -4.282464599609375000e+01, -4.704486083984375000e+01, -4.712712860107421875e+01, -5.050878143310546875e+01, -5.051289367675781250e+01, -5.031092834472656250e+01, -4.112068176269531250e+01, -2.676802444458007812e+01
... 67 more rows
